Run: headless pygame with SDL's dummy video driver; simulated clock (each Clock.tick advances the game by its frame time, no real sleeping); random seed 0; keys injected as events and as key.get_pressed() state; no mouse input.
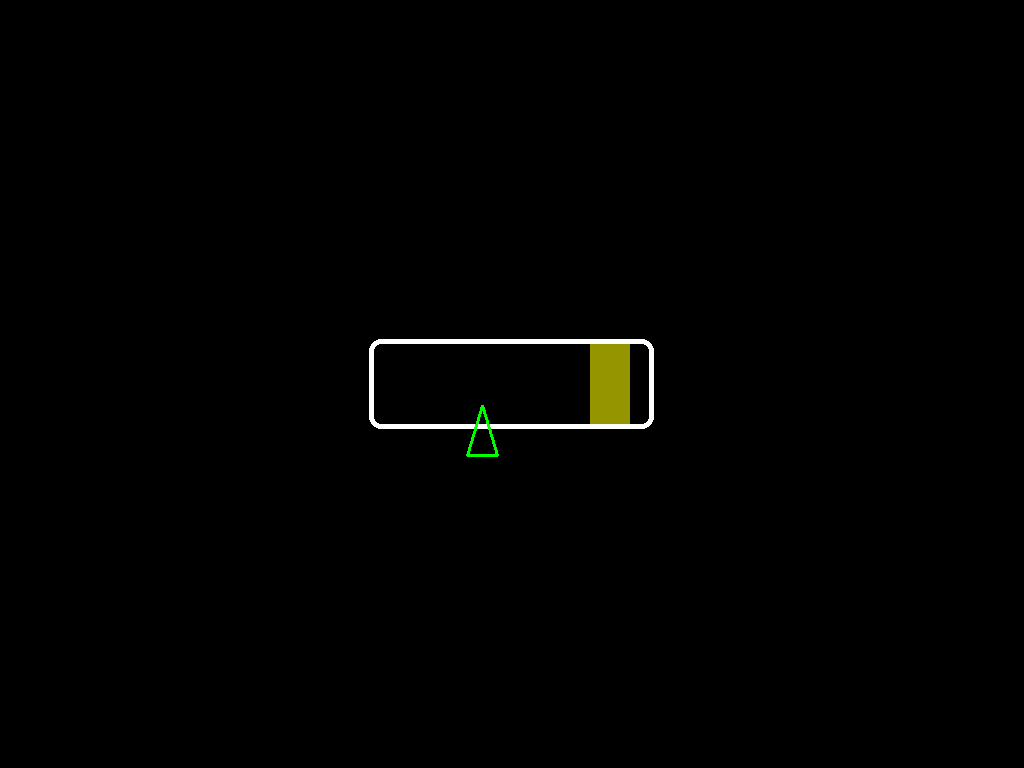
Frame 1 of 4 · flips 1–60 · no input
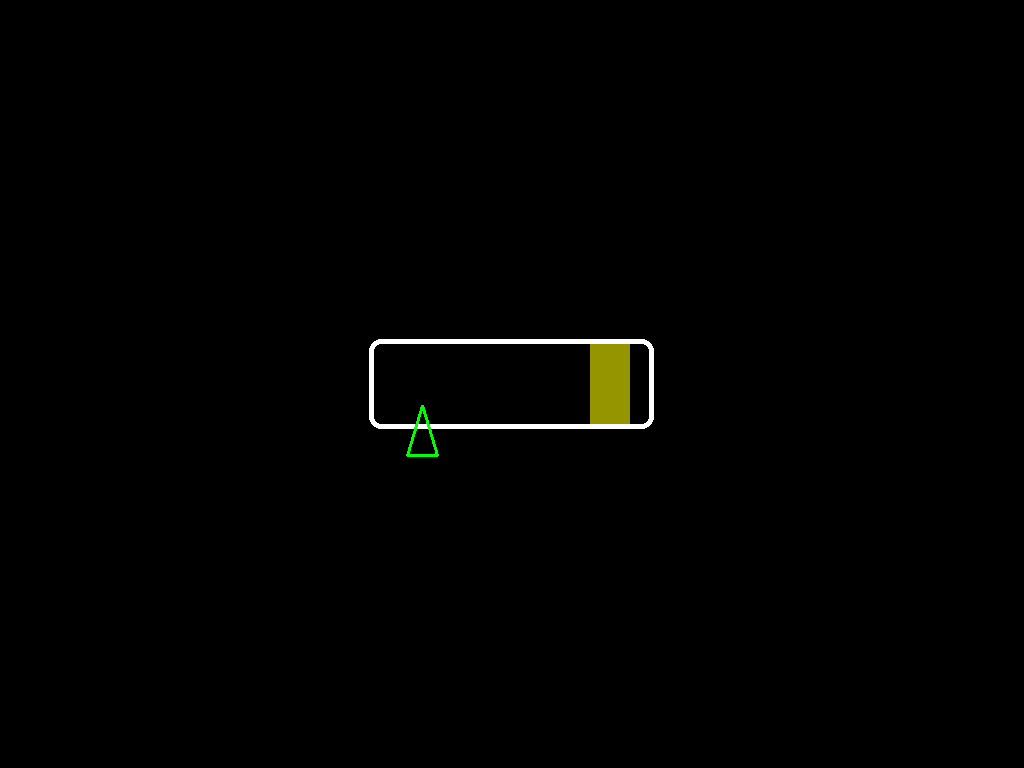
Frame 2 of 4 · flips 61–180 · tapped SPACE, RETURN · held RIGHT (→), D
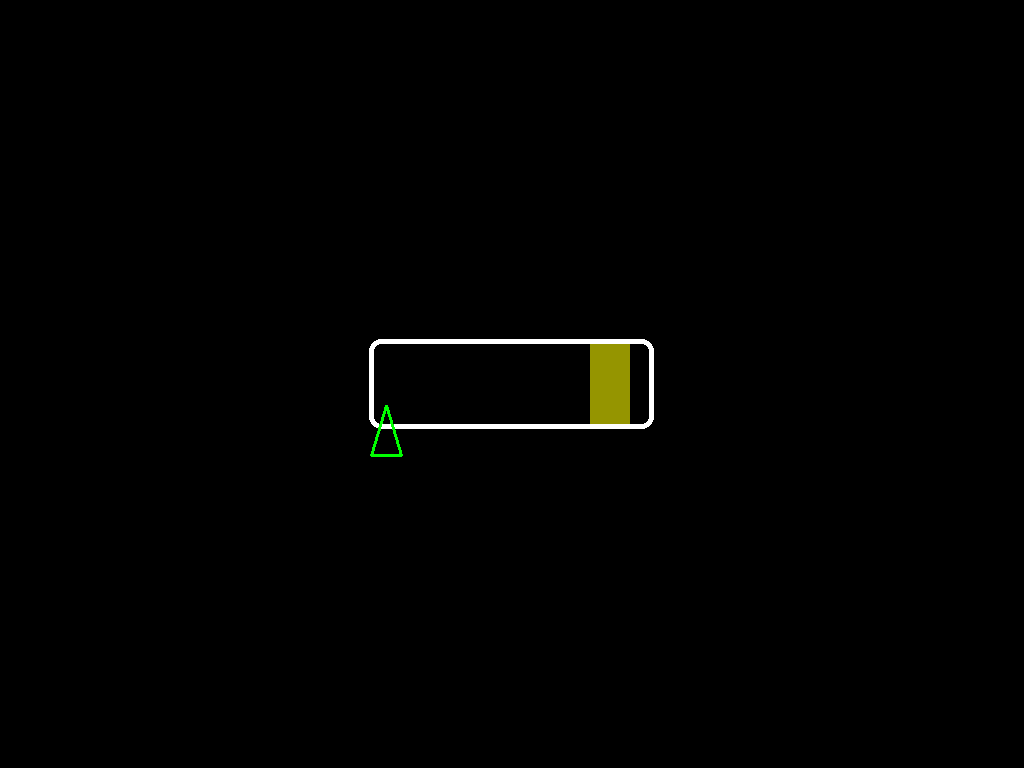
Frame 3 of 4 · flips 181–300 · held DOWN (↓), S
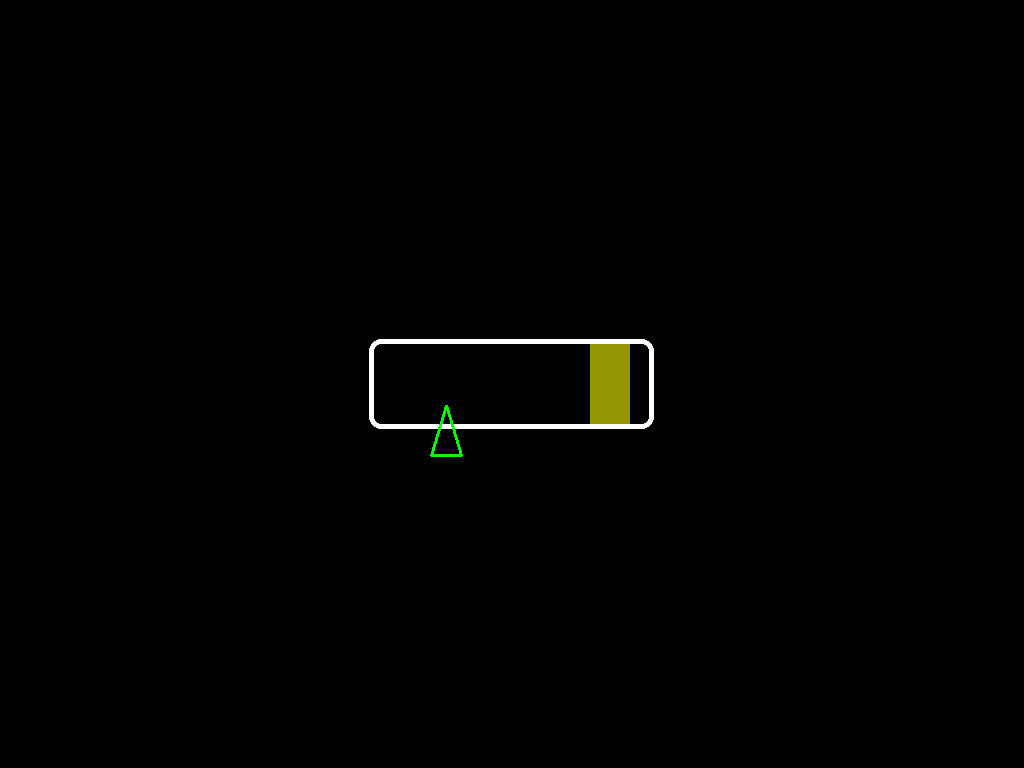
Frame 4 of 4 · flips 301–420 · held LEFT (←), A, UP (↑), W

The pygame program that drew these frames:

import pygame
from pygame import QUIT,K_SPACE
from pygame.draw import rect,polygon
from pygame.surface import Surface
from pygame.key import get_pressed as pressed
from random import randint,uniform,choice
tela=pygame.display.set_mode()
width,height=tela.get_size()
obj=Surface((40,80))
obj.fill('yellow')
obj.set_alpha(150)
velocidade=.5
pos=[randint((width-285)//2+5,(width-285)//2+275-40),(height-80)/2]
ponteiro=[width/2,height*22.7/43]
direcao=choice((1,-1))*velocidade
precionado=True
while QUIT not in (evento.type for evento in pygame.event.get()):
    tela.fill('black')
    surf_rect=obj.get_rect(topleft=pos)
    tela.blit(obj,surf_rect)
    rect(tela,'white',((width-285)/2,(height-90)/2,285,90),5,12)
    if int(ponteiro[0]) in ((width-285)//2+5,(width-285)//2+275):direcao=-direcao
    polygon(tela,'green',(ponteiro,(ponteiro[0]-15,ponteiro[1]+50),(ponteiro[0]+15,ponteiro[1]+50)),3)
    if surf_rect.collidepoint(ponteiro) and pressed()[K_SPACE] and precionado:
        if direcao<0:lins=ponteiro[0],(width-285)//2+275-40
        else:lins=(width-285)//2+5,ponteiro[0]
        pos=[uniform(*lins),(height-80)/2]
    precionado=not pressed()[K_SPACE]
    ponteiro[0]+=direcao
    pygame.display.flip()
